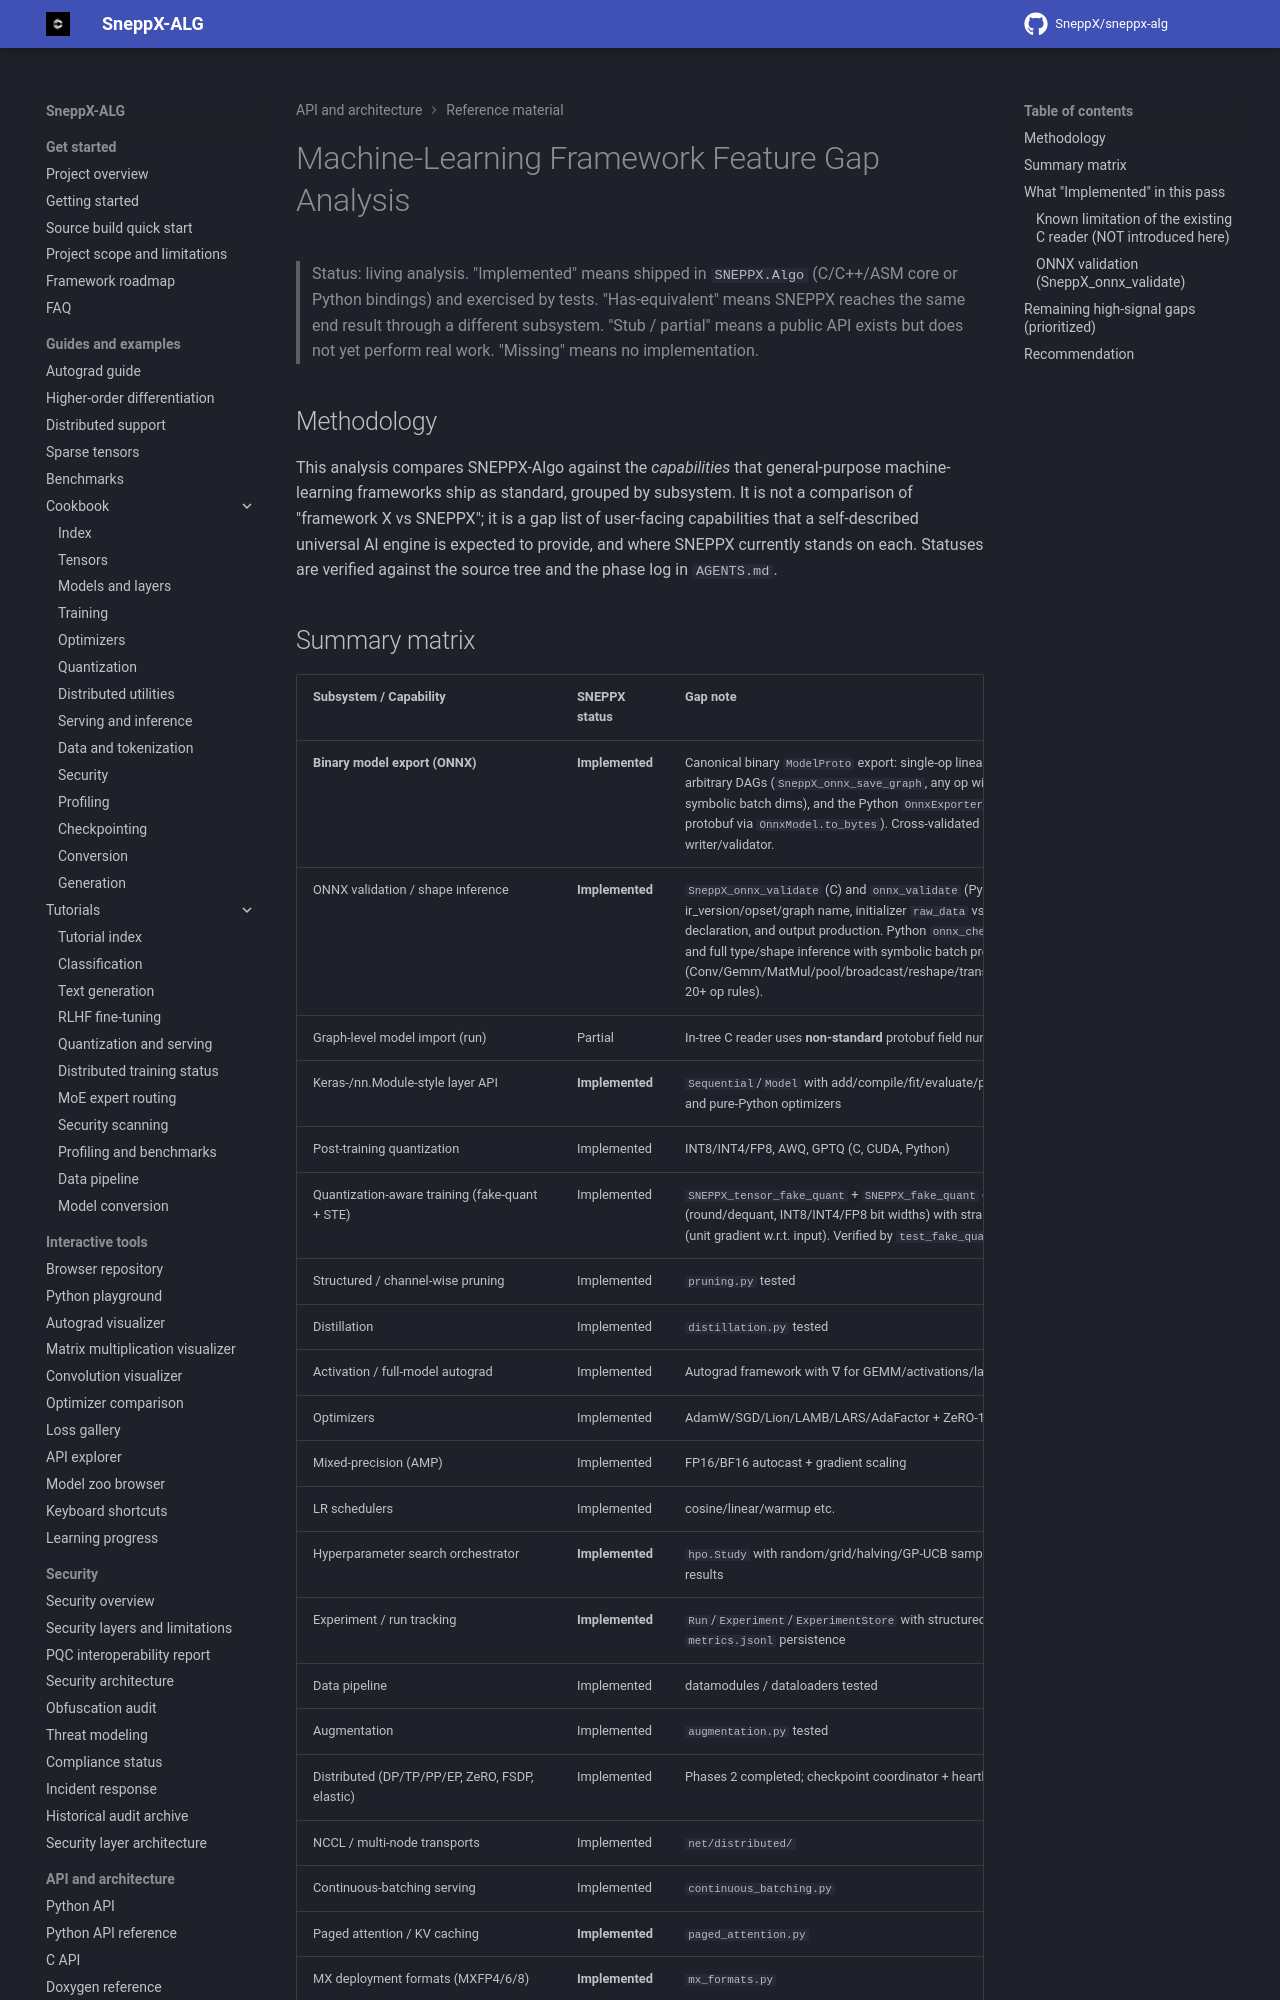

repository: SneppX/sneppx-alg · page: 1.5.3/comparison/ml_framework_feature_gap_analysis/index.html · generator: mkdocs

---
description: "Honest feature gap analysis comparing SneppX-ALG with the capabilities mainstream ML frameworks such as PyTorch and TensorFlow ship."
---

# Machine-Learning Framework Feature Gap Analysis

> Status: living analysis. "Implemented" means shipped in `SNEPPX.Algo` (C/C++/ASM core
> or Python bindings) and exercised by tests. "Has-equivalent" means SNEPPX reaches the
> same end result through a different subsystem. "Stub / partial" means a public API
> exists but does not yet perform real work. "Missing" means no implementation.

## Methodology

This analysis compares SNEPPX-Algo against the *capabilities* that general-purpose
machine-learning frameworks ship as standard, grouped by subsystem. It is not a
comparison of "framework X vs SNEPPX"; it is a gap list of user-facing capabilities
that a self-described universal AI engine is expected to provide, and where SNEPPX
currently stands on each. Statuses are verified against the source tree and the
phase log in `AGENTS.md`.
